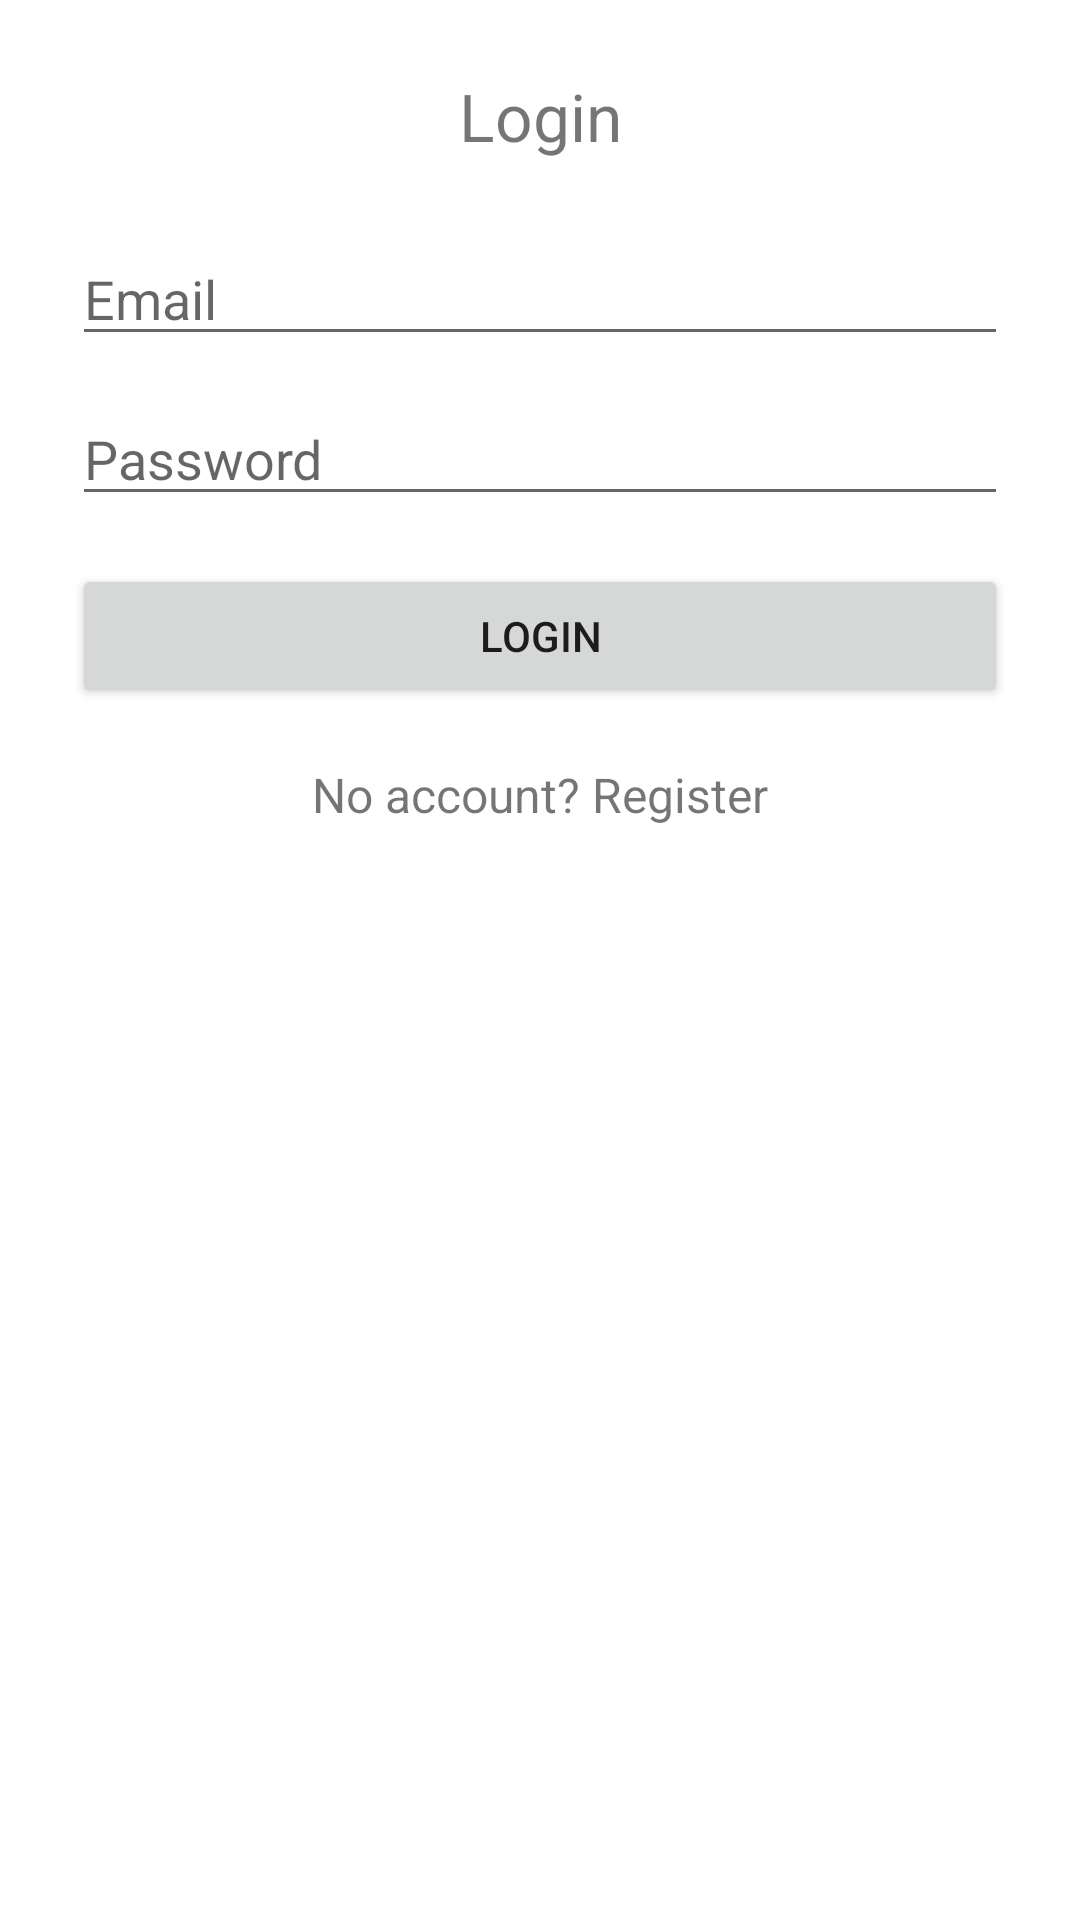

Here is an Android app screen rendered from its layout file. Give the layout XML and the strings, colors and styles it references.
<!-- AndroidManifest.xml: application theme Theme.CityConnect -->
<!-- res/layout/fragment_login.xml -->
<?xml version="1.0" encoding="utf-8"?>
<androidx.constraintlayout.widget.ConstraintLayout xmlns:android="http://schemas.android.com/apk/res/android"
    xmlns:app="http://schemas.android.com/apk/res-auto"
    android:layout_width="match_parent"
    android:layout_height="match_parent"
    android:padding="24dp">

    <TextView
        android:id="@+id/tvTitle"
        android:layout_width="wrap_content"
        android:layout_height="wrap_content"
        android:text="Login"
        android:textSize="22sp"
        app:layout_constraintEnd_toEndOf="parent"
        app:layout_constraintStart_toStartOf="parent"
        app:layout_constraintTop_toTopOf="parent" />

    <EditText
        android:id="@+id/etEmail"
        android:layout_width="0dp"
        android:layout_height="wrap_content"
        android:hint="Email"
        android:inputType="textEmailAddress"
        app:layout_constraintEnd_toEndOf="parent"
        app:layout_constraintStart_toStartOf="parent"
        app:layout_constraintTop_toBottomOf="@id/tvTitle"
        android:layout_marginTop="24dp" />

    <EditText
        android:id="@+id/etPassword"
        android:layout_width="0dp"
        android:layout_height="wrap_content"
        android:hint="Password"
        android:inputType="textPassword"
        app:layout_constraintEnd_toEndOf="parent"
        app:layout_constraintStart_toStartOf="parent"
        app:layout_constraintTop_toBottomOf="@id/etEmail"
        android:layout_marginTop="12dp" />

    <Button
        android:id="@+id/btnLogin"
        android:layout_width="0dp"
        android:layout_height="wrap_content"
        android:text="Login"
        app:layout_constraintEnd_toEndOf="parent"
        app:layout_constraintStart_toStartOf="parent"
        app:layout_constraintTop_toBottomOf="@id/etPassword"
        android:layout_marginTop="16dp" />

    <ProgressBar
        android:id="@+id/progress"
        style="?android:attr/progressBarStyleSmall"
        android:layout_width="wrap_content"
        android:layout_height="wrap_content"
        android:visibility="gone"
        app:layout_constraintEnd_toEndOf="parent"
        app:layout_constraintStart_toStartOf="parent"
        app:layout_constraintTop_toBottomOf="@id/btnLogin"
        android:layout_marginTop="12dp" />

    <TextView
        android:id="@+id/tvGoRegister"
        android:layout_width="wrap_content"
        android:layout_height="wrap_content"
        android:text="No account? Register"
        android:textSize="16sp"
        app:layout_constraintEnd_toEndOf="parent"
        app:layout_constraintStart_toStartOf="parent"
        app:layout_constraintTop_toBottomOf="@id/progress"
        android:layout_marginTop="18dp" />

</androidx.constraintlayout.widget.ConstraintLayout>
<!-- resources referenced by this layout -->
<resources>
  <style name="Theme.CityConnect" parent="Base.Theme.CityConnect" />
  <style name="Base.Theme.CityConnect" parent="Theme.MaterialComponents.DayNight.NoActionBar">
          
          
      </style>
</resources>
